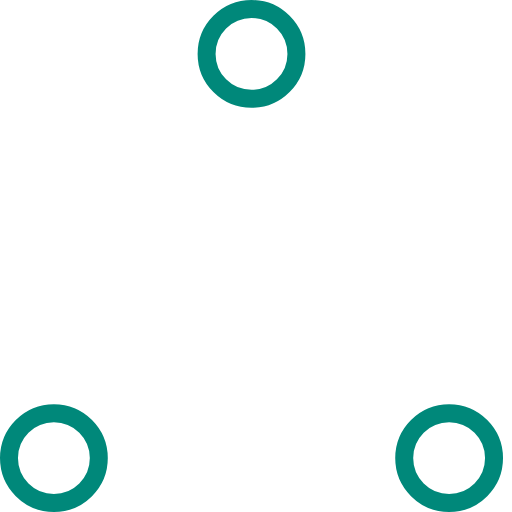
t = 0.00 s
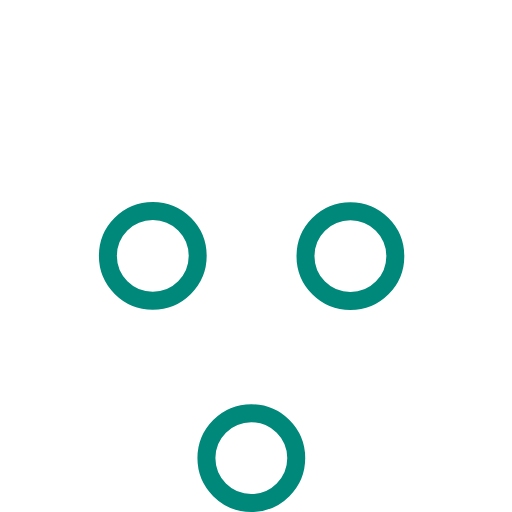
t = 0.37 s
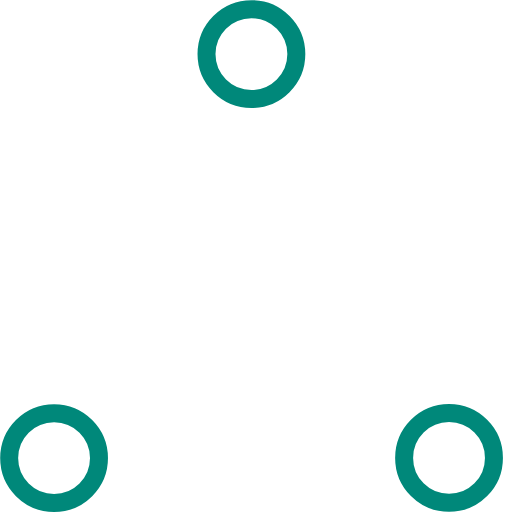
t = 0.73 s
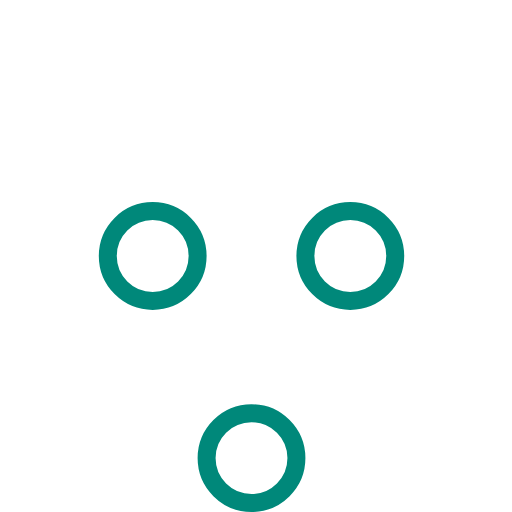
t = 1.10 s
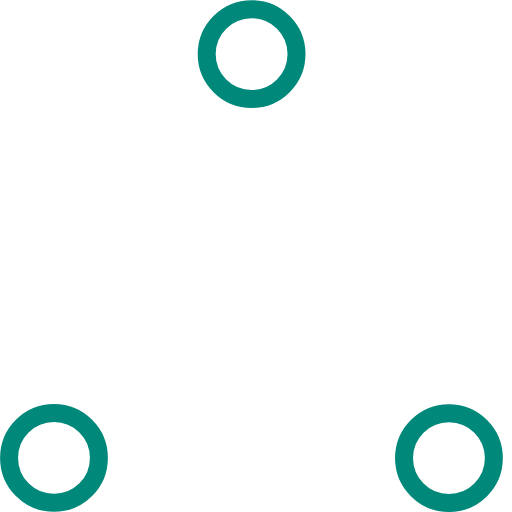
t = 1.47 s
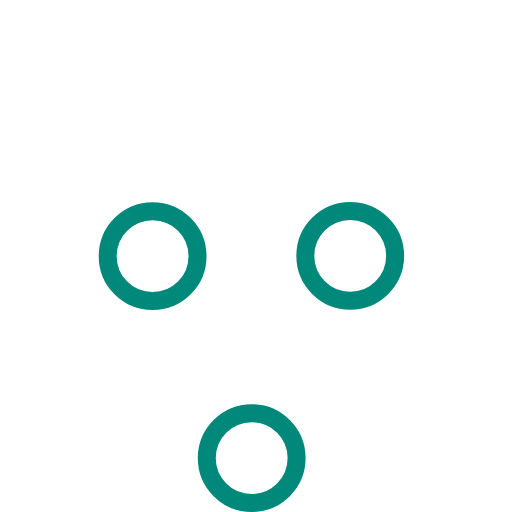
t = 1.83 s

The animated SVG that drew these frames (rendered in a browser with its animation timeline set to each time). Animation: 6 SMIL elements (animate=6); one cycle of 2.20 s, repeats indefinitely.

<svg width="100%" height="100%" viewBox="0 0 57 57" xmlns="http://www.w3.org/2000/svg" stroke="#00887a">
    <g fill="none" fill-rule="evenodd">
        <g transform="translate(1 1)" stroke-width="2">
            <circle cx="5" cy="50" r="5">
                <animate attributeName="cy"
                     begin="0s" dur="2.2s"
                     values="50;5;50;50"
                     calcMode="linear"
                     repeatCount="indefinite" />
                <animate attributeName="cx"
                     begin="0s" dur="2.2s"
                     values="5;27;49;5"
                     calcMode="linear"
                     repeatCount="indefinite" />
            </circle>
            <circle cx="27" cy="5" r="5">
                <animate attributeName="cy"
                     begin="0s" dur="2.2s"
                     from="5" to="5"
                     values="5;50;50;5"
                     calcMode="linear"
                     repeatCount="indefinite" />
                <animate attributeName="cx"
                     begin="0s" dur="2.2s"
                     from="27" to="27"
                     values="27;49;5;27"
                     calcMode="linear"
                     repeatCount="indefinite" />
            </circle>
            <circle cx="49" cy="50" r="5">
                <animate attributeName="cy"
                     begin="0s" dur="2.2s"
                     values="50;50;5;50"
                     calcMode="linear"
                     repeatCount="indefinite" />
                <animate attributeName="cx"
                     from="49" to="49"
                     begin="0s" dur="2.2s"
                     values="49;5;27;49"
                     calcMode="linear"
                     repeatCount="indefinite" />
            </circle>
        </g>
    </g>
</svg>
